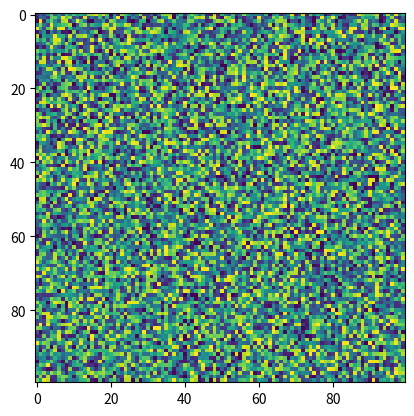

Here is the Python script that generated this plot:
import matplotlib.pyplot as plt
import numpy as np
X = np.random.rand(100, 100)
plt.imshow(X, 'viridis', None, resample=None, interpolation_stage=None)
